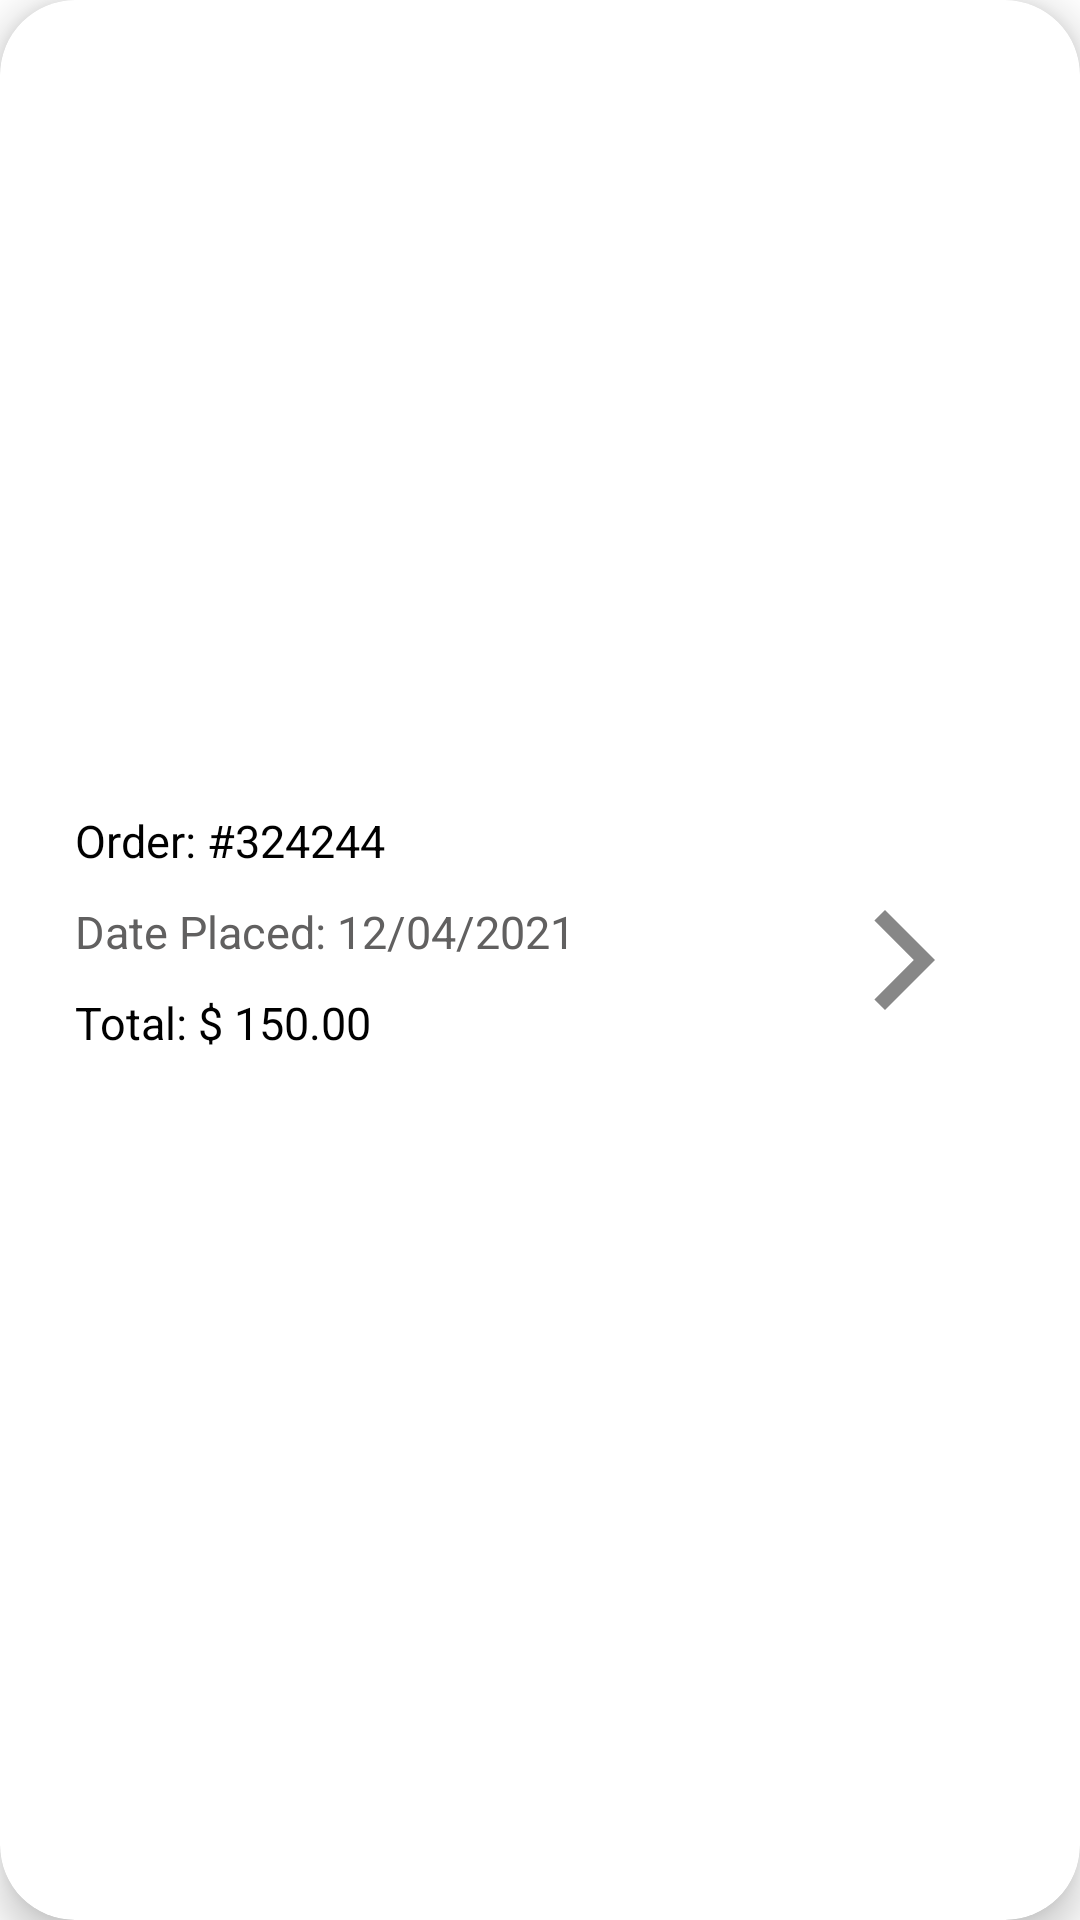

Android layout source for this screen:
<!-- AndroidManifest.xml: application theme Theme.ShoppersParadise -->
<!-- res/layout/order_history_card.xml -->
<?xml version="1.0" encoding="utf-8"?>
<androidx.cardview.widget.CardView xmlns:android="http://schemas.android.com/apk/res/android"
    android:layout_width="match_parent"
    android:layout_height="120dp"
    xmlns:app="http://schemas.android.com/apk/res-auto"
    app:cardCornerRadius="25dp"
    app:cardElevation="8dp"
    android:layout_margin="5dp">

    <LinearLayout
        android:onClick="Product_Details_Popup"
        android:layout_width="wrap_content"
        android:layout_gravity="center_vertical"
        android:layout_height="wrap_content"
        android:paddingHorizontal="25dp"
        android:orientation="horizontal">

        <LinearLayout
            android:layout_width="wrap_content"
            android:layout_height="wrap_content"
            android:orientation="vertical">


            <TextView

                android:id="@+id/order_history_1"
                android:layout_width="wrap_content"
                android:layout_height="wrap_content"
                android:fontFamily="sans-serif"
                android:text="Order: #324244"
                android:textColor="@color/black"
                android:textSize="15sp"/>

            <TextView
                android:id="@+id/order_history_2"
                android:layout_width="wrap_content"
                android:layout_height="wrap_content"
                android:text="Date Placed: 12/04/2021"
                android:fontFamily="sans-serif"
                android:layout_marginTop="10dp"
                android:textColor="@color/iconPrimary"
                android:textSize="15sp"/>

            <TextView
                android:id="@+id/order_history_price"
                android:layout_width="wrap_content"
                android:layout_height="wrap_content"
                android:fontFamily="sans-serif"
                android:text="Total: $ 150.00"
                android:layout_marginTop="10dp"
                android:textColor="@color/black"
                android:textSize="15sp" />

        </LinearLayout>
        <LinearLayout
            android:layout_width="wrap_content"
            android:layout_height="wrap_content"
            android:layout_gravity="center"
            android:orientation="horizontal">

            <ImageView
                android:id="@+id/order_image"
                android:layout_width="40dp"
                android:layout_marginLeft="90dp"
                android:layout_gravity="center_horizontal"
                android:layout_height="100dp"
                android:src="@drawable/forward"/>

        </LinearLayout>

    </LinearLayout>

</androidx.cardview.widget.CardView>
<!-- resources referenced by this layout -->
<resources>
  <color name="black">#FF000000</color>
  <color name="iconPrimary">#616060</color>
  <!-- drawable forward (drawable) -->
  <vector android:height="24dp" android:tint="#878787"
      android:viewportHeight="24" android:viewportWidth="24"
      android:width="24dp" xmlns:android="http://schemas.android.com/apk/res/android">
      <path android:fillColor="@android:color/white" android:pathData="M5.88,4.12L13.76,12l-7.88,7.88L8,22l10,-10L8,2z"/>
  </vector>
  <style name="Theme.ShoppersParadise" parent="Theme.MaterialComponents.Light.NoActionBar">
          
          <item name="colorPrimary">@color/iconPrimary</item>
          <item name="colorPrimaryVariant">@color/iconPrimary</item>
          <item name="colorOnPrimary">@color/white</item>
          
          <item name="colorSecondary">@color/teal_200</item>
          <item name="colorSecondaryVariant">@color/teal_700</item>
          <item name="colorOnSecondary">@color/black</item>
          
          <item name="android:statusBarColor" tools:targetApi="l">@color/iconPrimary</item>
          
      </style>
  <color name="white">#FFFFFFFF</color>
  <color name="teal_200">#FF03DAC5</color>
  <color name="teal_700">#FF018786</color>
</resources>
